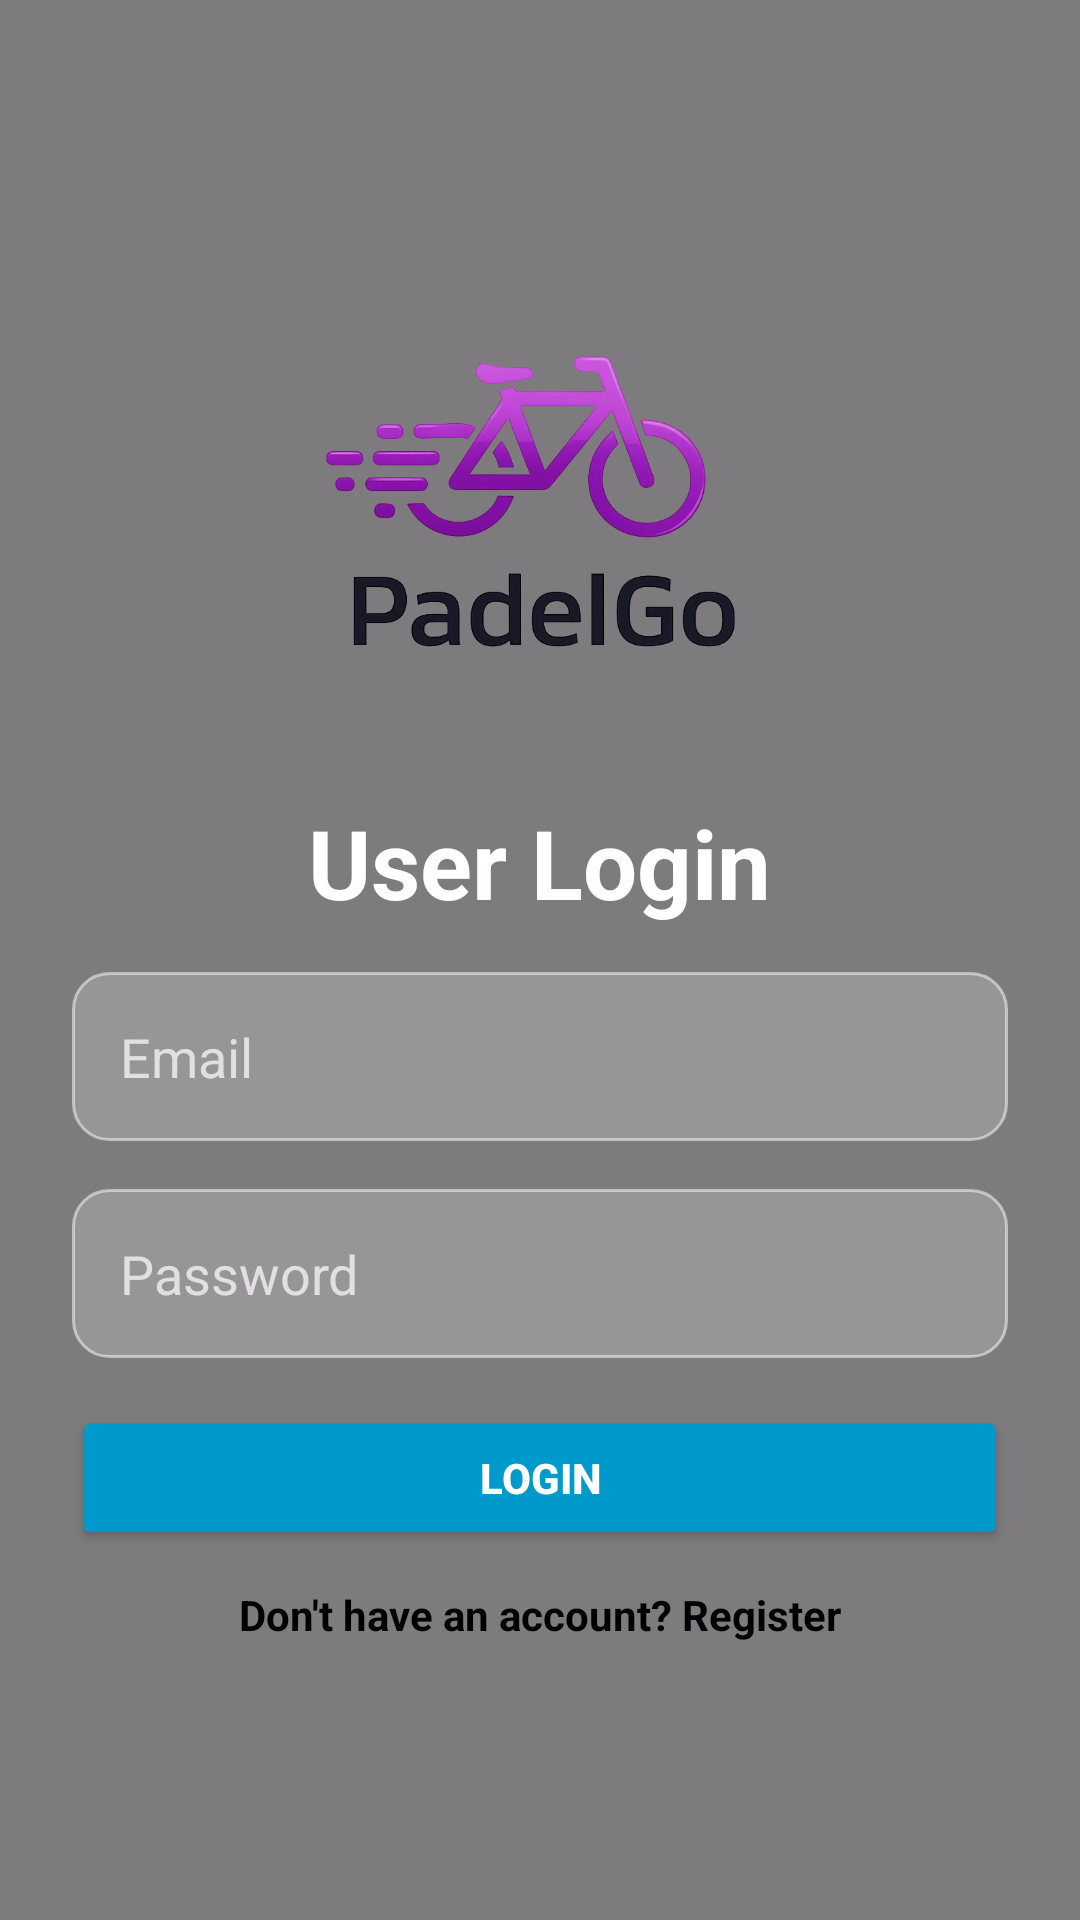

The Android layout XML behind this screen, and the referenced resources:
<!-- AndroidManifest.xml: application theme Theme.PadelGo -->
<!-- res/layout/activity_common_login.xml -->
<?xml version="1.0" encoding="utf-8"?>
<RelativeLayout xmlns:android="http://schemas.android.com/apk/res/android"
    xmlns:tools="http://schemas.android.com/tools"
    android:id="@+id/main"
    android:layout_width="match_parent"
    android:layout_height="match_parent"
    tools:context=".common.Login">

    
    <ImageView
        android:id="@+id/backgroundImage"
        android:layout_width="match_parent"
        android:layout_height="match_parent"
        android:scaleType="centerCrop"
        android:src="@drawable/bg_login"/>

    
    <View
        android:layout_width="match_parent"
        android:layout_height="match_parent"
        android:background="#80000000" />

    
    <LinearLayout
        android:layout_width="match_parent"
        android:layout_height="wrap_content"
        android:layout_centerInParent="true"
        android:orientation="vertical"
        android:gravity="center"
        android:padding="24dp">

        
        <ImageView
            android:layout_width="150dp"
            android:layout_height="150dp"
            android:layout_marginBottom="24dp"
            android:src="@drawable/logo_new"
            android:layout_gravity="center_horizontal" />

        
        <TextView
            android:layout_width="wrap_content"
            android:layout_height="wrap_content"
            android:text="User Login"
            android:textColor="@android:color/white"
            android:textSize="32sp"
            android:textStyle="bold"
            android:layout_marginBottom="15dp" />

        
        <EditText
            android:id="@+id/ETXT_Email"
            android:layout_width="match_parent"
            android:layout_height="wrap_content"
            android:layout_marginBottom="16dp"
            android:background="@drawable/edit_text_bg"
            android:hint="Email"
            android:inputType="textEmailAddress"
            android:padding="16dp"
            android:textColor="@android:color/white"
            android:textColorHint="#E0E0E0" />

        
        <EditText
            android:id="@+id/ETXT_Password"
            android:layout_width="match_parent"
            android:layout_height="wrap_content"
            android:layout_marginBottom="16dp"
            android:background="@drawable/edit_text_bg"
            android:hint="Password"
            android:inputType="textPassword"
            android:padding="16dp"
            android:textColor="@android:color/white"
            android:textColorHint="#E0E0E0" />

        <TextView
            android:id="@+id/TXT_btnForgot"
            android:layout_width="match_parent"
            android:layout_height="wrap_content"
            android:layout_marginTop="10dp"
            android:padding="8dp"
            android:visibility="gone"
            android:text="Forgot your password? Verify now"
            android:textAlignment="center"
            android:textColor="#000000"
            android:textStyle="bold"
            android:textSize="15sp" />

        
        <Button
            android:id="@+id/BTN_Login"
            android:layout_width="match_parent"
            android:layout_height="wrap_content"
            android:layout_marginBottom="12dp"
            android:backgroundTint="@android:color/holo_blue_dark"
            android:text="Login"
            android:textColor="@android:color/white"
            android:textStyle="bold" />

        
        <TextView
            android:id="@+id/TXT_btnRegister"
            android:layout_width="wrap_content"
            android:layout_height="wrap_content"
            android:text="Don't have an account? Register"
            android:textColor="@color/black"
            android:textStyle="bold"
            android:layout_gravity="center_horizontal" />

    </LinearLayout>
</RelativeLayout>
<!-- resources referenced by this layout -->
<resources>
  <color name="black">#FF000000</color>
  <!-- drawable edit_text_bg (drawable) -->
  <shape xmlns:android="http://schemas.android.com/apk/res/android"
      android:shape="rectangle">
      <solid android:color="#33FFFFFF" /> 
      <corners android:radius="12dp" />
      <stroke android:width="1dp" android:color="#80FFFFFF" />
  </shape>
  <!-- drawable logo_new: png bitmap (drawable, 180880 bytes) -->
  <style name="Theme.PadelGo" parent="Base.Theme.PadelGo" />
  <style name="Base.Theme.PadelGo" parent="Theme.Material3.DayNight.NoActionBar">
          
          
      </style>
</resources>
